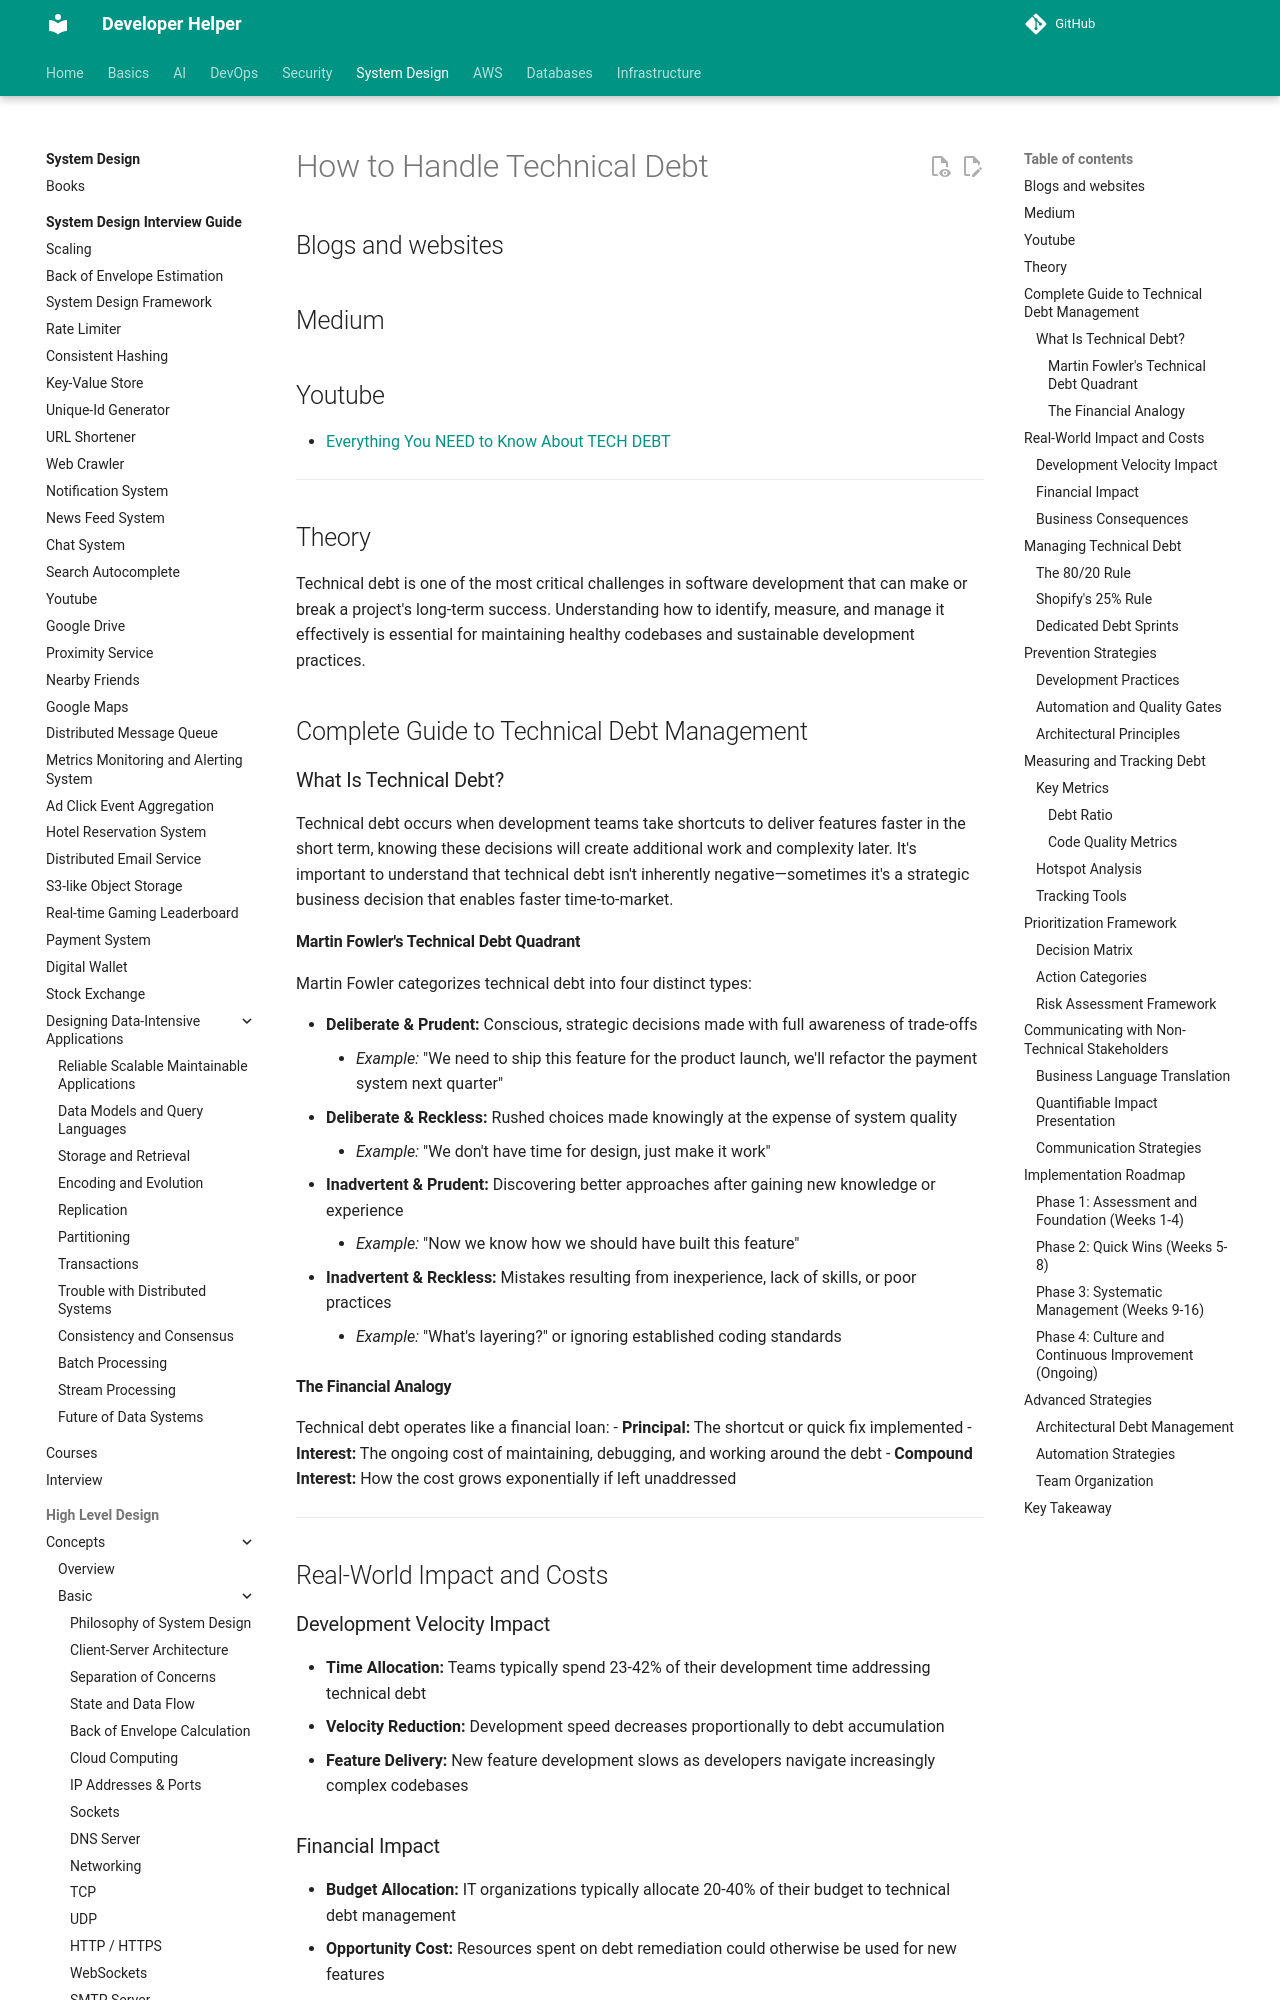

repository: abhishekghoshh/developer-helper · page: system-design/low-level/concepts/technical-debt/index.html · generator: mkdocs

# How to Handle Technical Debt

## Blogs and websites

## Medium

## Youtube

- [Everything You NEED to Know About TECH DEBT](https://www.youtube.com/watch?v=ukgmp6uxQJc)

---

## Theory

Technical debt is one of the most critical challenges in software development that can make or break a project's long-term success. Understanding how to identify, measure, and manage it effectively is essential for maintaining healthy codebases and sustainable development practices.

## Complete Guide to Technical Debt Management

### What Is Technical Debt?

Technical debt occurs when development teams take shortcuts to deliver features faster in the short term, knowing these decisions will create additional work and complexity later. It's important to understand that technical debt isn't inherently negative—sometimes it's a strategic business decision that enables faster time-to-market.

#### Martin Fowler's Technical Debt Quadrant

Martin Fowler categorizes technical debt into four distinct types:

- **Deliberate & Prudent:** Conscious, strategic decisions made with full awareness of trade-offs
    - *Example:* "We need to ship this feature for the product launch, we'll refactor the payment system next quarter"
- **Deliberate & Reckless:** Rushed choices made knowingly at the expense of system quality
    - *Example:* "We don't have time for design, just make it work"
- **Inadvertent & Prudent:** Discovering better approaches after gaining new knowledge or experience
    - *Example:* "Now we know how we should have built this feature"
- **Inadvertent & Reckless:** Mistakes resulting from inexperience, lack of skills, or poor practices
    - *Example:* "What's layering?" or ignoring established coding standards

#### The Financial Analogy

Technical debt operates like a financial loan:
- **Principal:** The shortcut or quick fix implemented
- **Interest:** The ongoing cost of maintaining, debugging, and working around the debt
- **Compound Interest:** How the cost grows exponentially if left unaddressed

---

## Real-World Impact and Costs

### Development Velocity Impact
- **Time Allocation:** Teams typically spend 23-42% of their development time addressing technical debt
- **Velocity Reduction:** Development speed decreases proportionally to debt accumulation
- **Feature Delivery:** New feature development slows as developers navigate increasingly complex codebases
